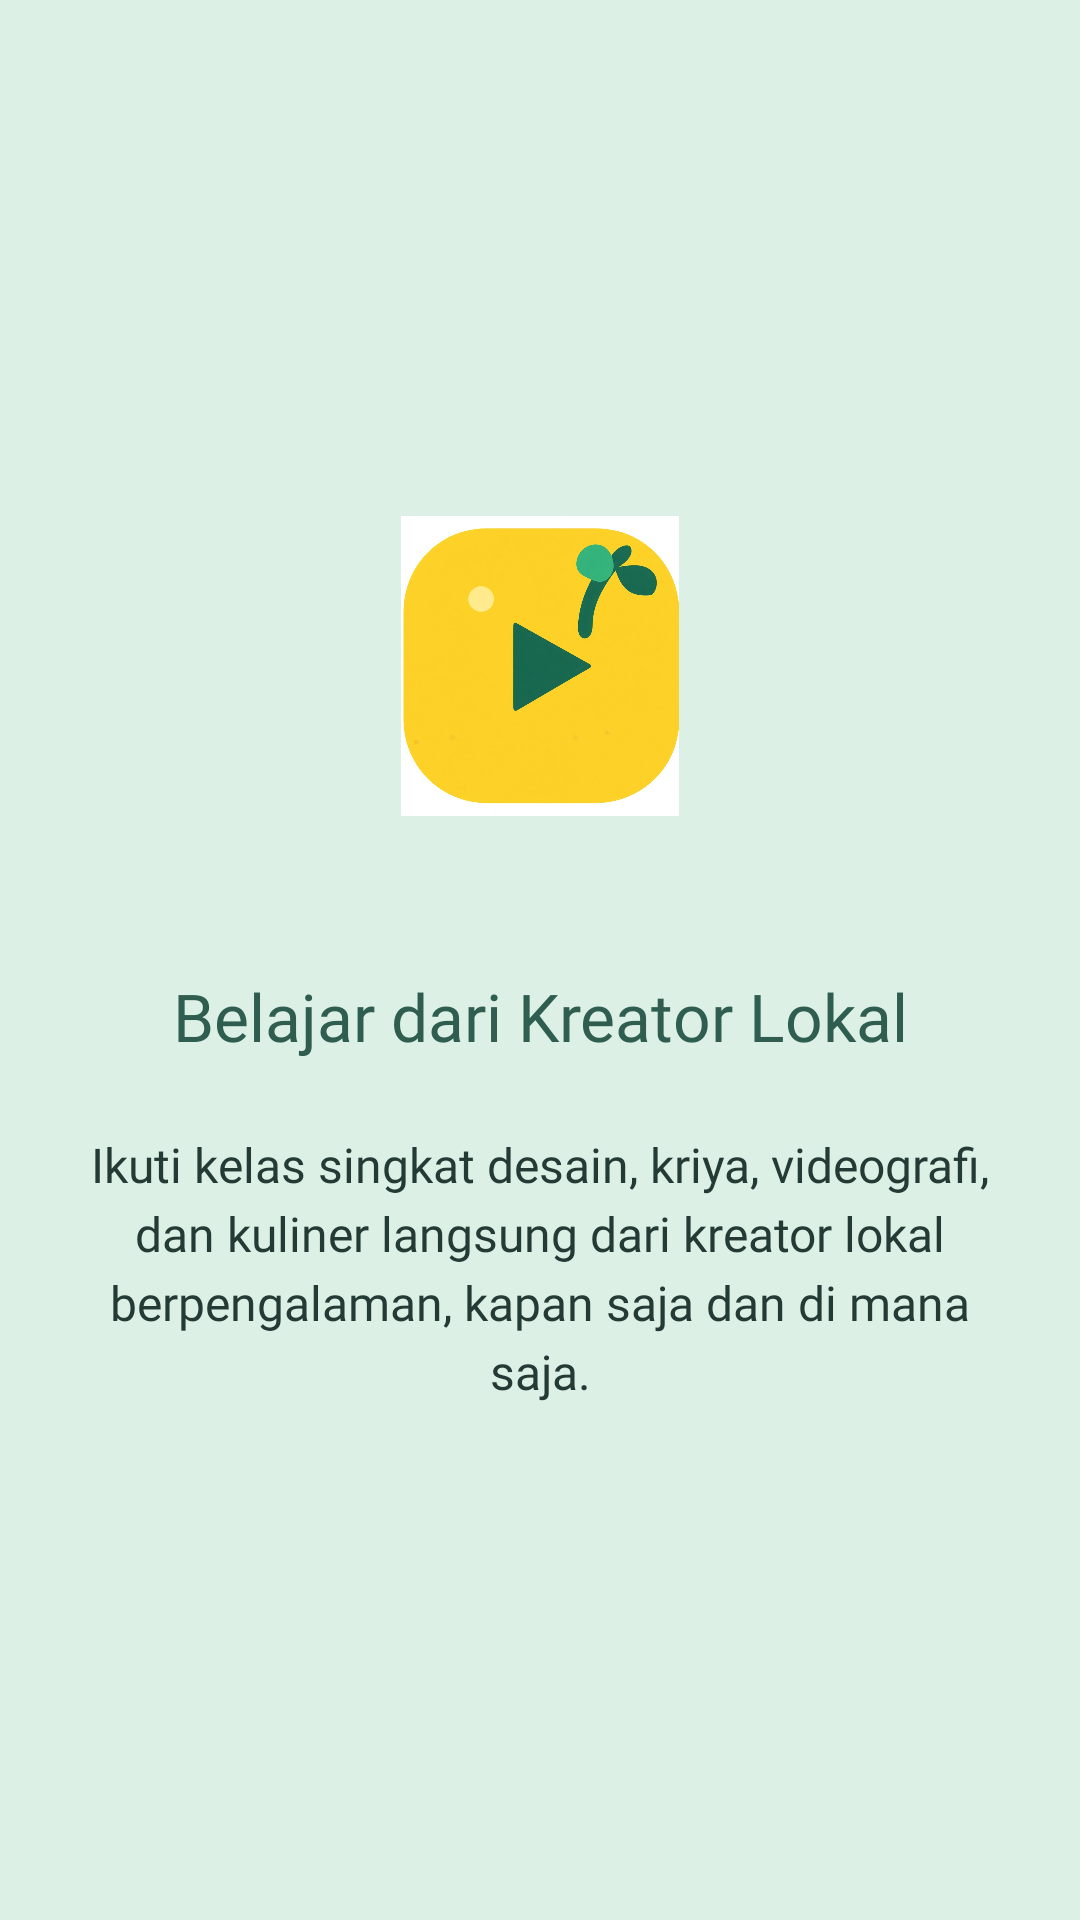

Write the Android layout XML for this screen, with the resource values it uses.
<!-- AndroidManifest.xml: application theme Theme.KreaLearn -->
<!-- res/layout/fragment_tutorial1.xml -->
<?xml version="1.0" encoding="utf-8"?>
<androidx.constraintlayout.widget.ConstraintLayout xmlns:android="http://schemas.android.com/apk/res/android"
    xmlns:app="http://schemas.android.com/apk/res-auto"
    android:layout_width="match_parent"
    android:layout_height="match_parent"
    android:background="@color/mint_soft"
    android:padding="24dp">

    <ImageView
        android:id="@+id/imgIcon"
        android:layout_width="100dp"
        android:layout_height="100dp"
        android:layout_marginTop="148dp"
        android:contentDescription="Logo KreaLearn"
        android:src="@drawable/logo_krealearn"
        app:layout_constraintEnd_toEndOf="parent"
        app:layout_constraintStart_toStartOf="parent"
        app:layout_constraintTop_toTopOf="parent" />

    <TextView
        android:id="@+id/txtTitle"
        android:layout_width="0dp"
        android:layout_height="wrap_content"
        android:layout_marginTop="52dp"
        android:fontFamily="@font/poppins_bold"
        android:gravity="center"
        android:text="Belajar dari Kreator Lokal"
        android:textColor="@color/green_deep"
        android:textSize="22sp"
        app:layout_constraintEnd_toEndOf="parent"
        app:layout_constraintStart_toStartOf="parent"
        app:layout_constraintTop_toBottomOf="@+id/imgIcon" />

    <TextView
        android:id="@+id/txtDescription"
        android:layout_width="0dp"
        android:layout_height="wrap_content"
        android:layout_marginTop="24dp"
        android:fontFamily="@font/poppins_regular"
        android:gravity="center"
        android:lineSpacingExtra="4dp"
        android:text="Ikuti kelas singkat desain, kriya, videografi, dan kuliner langsung dari kreator lokal berpengalaman, kapan saja dan di mana saja."
        android:textColor="@color/text_primary"
        android:textSize="16sp"
        app:layout_constraintEnd_toEndOf="parent"
        app:layout_constraintStart_toStartOf="parent"
        app:layout_constraintTop_toBottomOf="@+id/txtTitle" />

</androidx.constraintlayout.widget.ConstraintLayout>
<!-- resources referenced by this layout -->
<resources>
  <color name="green_deep">#2F5D50</color>
  <color name="mint_soft">#DDF0E6</color>
  <color name="text_primary">#243B35</color>
  <!-- drawable logo_krealearn: png bitmap (drawable, 321836 bytes) -->
  <style name="Theme.KreaLearn" parent="Base.Theme.KreaLearn" />
  <style name="Base.Theme.KreaLearn" parent="Theme.Material3.Light.NoActionBar">
          <item name="colorPrimary">@color/green_deep</item>
          <item name="colorSecondaryContainer">@color/mint_soft</item>
      </style>
</resources>
